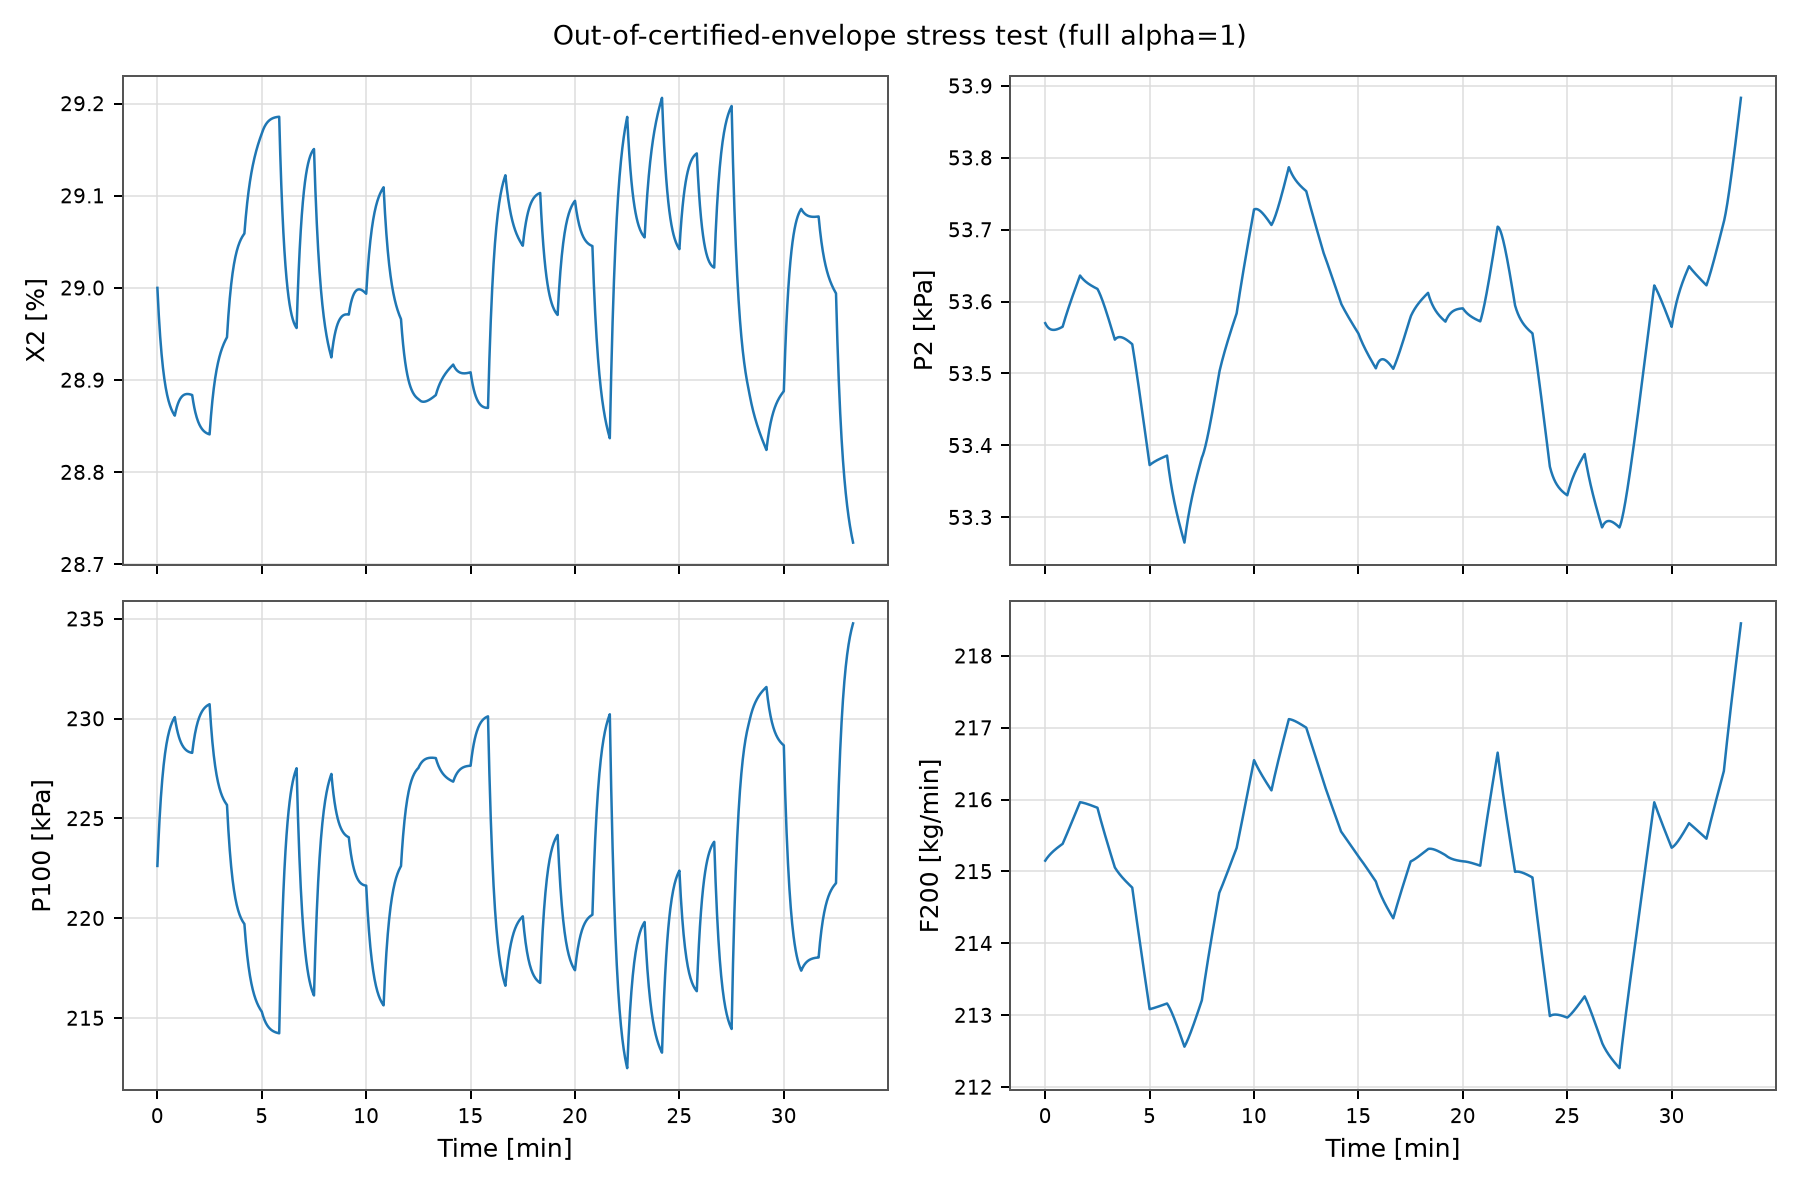

Values plotted in this chart, from the file beside it:
step, time_min, X2, P2, P100, F200, F1, X1, T1, T200, economic_cost, state_violation, input_violation, rpi_violation, qp_infeasible, W_exceedance
0, 0.0, 29.0, 53.57, 222.6, 215.2, 10.43, 5.14, 37.31, 23.54, 6467, False, False, False, False, False
1, 0.01667, 28.99, 53.57, 223.1, 215.2, 10.43, 5.14, 37.31, 23.54, 6478, False, False, False, False, False
2, 0.03333, 28.98, 53.57, 223.5, 215.2, 10.43, 5.14, 37.31, 23.54, 6488, False, False, False, False, False
3, 0.05, 28.98, 53.57, 223.9, 215.2, 10.43, 5.14, 37.31, 23.54, 6498, False, False, False, False, False
4, 0.06667, 28.97, 53.57, 224.2, 215.2, 10.43, 5.14, 37.31, 23.54, 6507, False, False, False, False, False
5, 0.08333, 28.96, 53.57, 224.6, 215.2, 10.43, 5.14, 37.31, 23.54, 6516, False, False, False, False, False
6, 0.1, 28.96, 53.57, 224.9, 215.2, 10.43, 5.14, 37.31, 23.54, 6524, False, False, False, False, False
7, 0.1167, 28.95, 53.56, 225.2, 215.2, 10.43, 5.14, 37.31, 23.54, 6532, False, False, False, False, False
8, 0.1333, 28.95, 53.56, 225.5, 215.2, 10.43, 5.14, 37.31, 23.54, 6539, False, False, False, False, False
9, 0.15, 28.94, 53.56, 225.8, 215.2, 10.43, 5.14, 37.31, 23.54, 6546, False, False, False, False, False
10, 0.1667, 28.94, 53.56, 226, 215.2, 10.43, 5.14, 37.31, 23.54, 6552, False, False, False, False, False
11, 0.1833, 28.93, 53.56, 226.3, 215.2, 10.43, 5.14, 37.31, 23.54, 6559, False, False, False, False, False
12, 0.2, 28.93, 53.56, 226.5, 215.2, 10.43, 5.14, 37.31, 23.54, 6564, False, False, False, False, False
13, 0.2167, 28.92, 53.56, 226.7, 215.2, 10.43, 5.14, 37.31, 23.54, 6570, False, False, False, False, False
14, 0.2333, 28.92, 53.56, 227, 215.2, 10.43, 5.14, 37.31, 23.54, 6575, False, False, False, False, False
15, 0.25, 28.92, 53.56, 227.1, 215.2, 10.43, 5.14, 37.31, 23.54, 6580, False, False, False, False, False
16, 0.2667, 28.91, 53.56, 227.3, 215.2, 10.43, 5.14, 37.31, 23.54, 6585, False, False, False, False, False
17, 0.2833, 28.91, 53.56, 227.5, 215.3, 10.43, 5.14, 37.31, 23.54, 6589, False, False, False, False, False
18, 0.3, 28.91, 53.56, 227.7, 215.3, 10.43, 5.14, 37.31, 23.54, 6593, False, False, False, False, False
19, 0.3167, 28.9, 53.56, 227.8, 215.3, 10.43, 5.14, 37.31, 23.54, 6597, False, False, False, False, False
20, 0.3333, 28.9, 53.56, 228, 215.3, 10.43, 5.14, 37.31, 23.54, 6601, False, False, False, False, False
21, 0.35, 28.9, 53.56, 228.1, 215.3, 10.43, 5.14, 37.31, 23.54, 6604, False, False, False, False, False
22, 0.3667, 28.9, 53.56, 228.3, 215.3, 10.43, 5.14, 37.31, 23.54, 6608, False, False, False, False, False
23, 0.3833, 28.89, 53.56, 228.4, 215.3, 10.43, 5.14, 37.31, 23.54, 6611, False, False, False, False, False
24, 0.4, 28.89, 53.56, 228.5, 215.3, 10.43, 5.14, 37.31, 23.54, 6614, False, False, False, False, False
25, 0.4167, 28.89, 53.56, 228.6, 215.3, 10.43, 5.14, 37.31, 23.54, 6617, False, False, False, False, False
26, 0.4333, 28.89, 53.56, 228.7, 215.3, 10.43, 5.14, 37.31, 23.54, 6619, False, False, False, False, False
27, 0.45, 28.89, 53.56, 228.8, 215.3, 10.43, 5.14, 37.31, 23.54, 6622, False, False, False, False, False
28, 0.4667, 28.88, 53.56, 228.9, 215.3, 10.43, 5.14, 37.31, 23.54, 6624, False, False, False, False, False
29, 0.4833, 28.88, 53.56, 229, 215.3, 10.43, 5.14, 37.31, 23.54, 6626, False, False, False, False, False
30, 0.5, 28.88, 53.56, 229.1, 215.3, 10.43, 5.14, 37.31, 23.54, 6628, False, False, False, False, False
31, 0.5167, 28.88, 53.56, 229.2, 215.3, 10.43, 5.14, 37.31, 23.54, 6630, False, False, False, False, False
32, 0.5333, 28.88, 53.56, 229.2, 215.3, 10.43, 5.14, 37.31, 23.54, 6632, False, False, False, False, False
33, 0.55, 28.88, 53.56, 229.3, 215.3, 10.43, 5.14, 37.31, 23.54, 6634, False, False, False, False, False
34, 0.5667, 28.87, 53.56, 229.4, 215.3, 10.43, 5.14, 37.31, 23.54, 6636, False, False, False, False, False
35, 0.5833, 28.87, 53.56, 229.4, 215.3, 10.43, 5.14, 37.31, 23.54, 6637, False, False, False, False, False
36, 0.6, 28.87, 53.56, 229.5, 215.3, 10.43, 5.14, 37.31, 23.54, 6639, False, False, False, False, False
37, 0.6167, 28.87, 53.56, 229.6, 215.3, 10.43, 5.14, 37.31, 23.54, 6640, False, False, False, False, False
38, 0.6333, 28.87, 53.56, 229.6, 215.3, 10.43, 5.14, 37.31, 23.54, 6642, False, False, False, False, False
39, 0.65, 28.87, 53.56, 229.7, 215.3, 10.43, 5.14, 37.31, 23.54, 6643, False, False, False, False, False
40, 0.6667, 28.87, 53.56, 229.7, 215.3, 10.43, 5.14, 37.31, 23.54, 6644, False, False, False, False, False
41, 0.6833, 28.87, 53.56, 229.8, 215.4, 10.43, 5.14, 37.31, 23.54, 6645, False, False, False, False, False
42, 0.7, 28.87, 53.56, 229.8, 215.4, 10.43, 5.14, 37.31, 23.54, 6646, False, False, False, False, False
43, 0.7167, 28.87, 53.56, 229.8, 215.4, 10.43, 5.14, 37.31, 23.54, 6647, False, False, False, False, False
44, 0.7333, 28.87, 53.56, 229.9, 215.4, 10.43, 5.14, 37.31, 23.54, 6648, False, False, False, False, False
45, 0.75, 28.86, 53.56, 229.9, 215.4, 10.43, 5.14, 37.31, 23.54, 6649, False, False, False, False, False
46, 0.7667, 28.86, 53.56, 230, 215.4, 10.43, 5.14, 37.31, 23.54, 6650, False, False, False, False, False
47, 0.7833, 28.86, 53.56, 230, 215.4, 10.43, 5.14, 37.31, 23.54, 6651, False, False, False, False, False
48, 0.8, 28.86, 53.56, 230, 215.4, 10.43, 5.14, 37.31, 23.54, 6651, False, False, False, False, False
49, 0.8167, 28.86, 53.56, 230, 215.4, 10.43, 5.14, 37.31, 23.54, 6652, False, False, False, False, False
50, 0.8333, 28.86, 53.57, 230.1, 215.4, 10.43, 5.355, 38.17, 25.77, 6652, False, False, False, False, False
51, 0.85, 28.86, 53.57, 230, 215.4, 10.43, 5.355, 38.17, 25.77, 6649, False, False, False, False, False
52, 0.8667, 28.86, 53.57, 229.9, 215.4, 10.43, 5.355, 38.17, 25.77, 6646, False, False, False, False, False
53, 0.8833, 28.87, 53.57, 229.8, 215.4, 10.43, 5.355, 38.17, 25.77, 6644, False, False, False, False, False
54, 0.9, 28.87, 53.57, 229.7, 215.4, 10.43, 5.355, 38.17, 25.77, 6641, False, False, False, False, False
55, 0.9167, 28.87, 53.57, 229.6, 215.4, 10.43, 5.355, 38.17, 25.77, 6639, False, False, False, False, False
56, 0.9333, 28.87, 53.57, 229.5, 215.5, 10.43, 5.355, 38.17, 25.77, 6636, False, False, False, False, False
57, 0.95, 28.87, 53.58, 229.4, 215.5, 10.43, 5.355, 38.17, 25.77, 6634, False, False, False, False, False
58, 0.9667, 28.87, 53.58, 229.3, 215.5, 10.43, 5.355, 38.17, 25.77, 6632, False, False, False, False, False
59, 0.9833, 28.87, 53.58, 229.3, 215.5, 10.43, 5.355, 38.17, 25.77, 6631, False, False, False, False, False
... 1,940 more rows
